Run: headless pygame with SDL's dummy video driver; simulated clock (each Clock.tick advances the game by its frame time, no real sleeping); random seed 0; keys injected as events and as key.get_pressed() state; mouse plan: one left click at the window centre at the start of phase 2, then a move to the lower-right quarter at the start of phase 3.
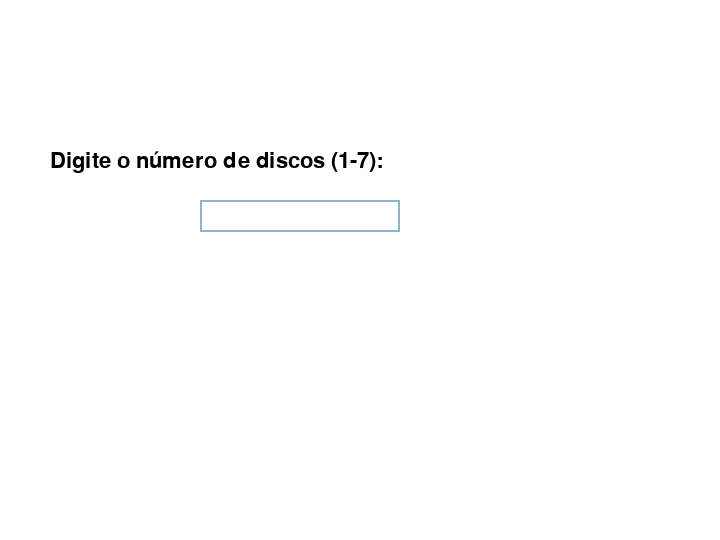
Frame 1 of 4 · flips 1–60 · no input
Frame 2 of 4 · flips 61–180 · clicked the window centre · tapped SPACE, RETURN · held RIGHT (→), D · screen unchanged from frame 1, image omitted
Frame 3 of 4 · flips 181–300 · moved the mouse to the lower-right quarter · held DOWN (↓), S · screen unchanged from frame 2, image omitted
Frame 4 of 4 · flips 301–420 · held LEFT (←), A, UP (↑), W · screen unchanged from frame 3, image omitted

The pygame program that drew these frames:

# importacoes necessarias
import pygame as pg
import copy
from time import sleep


# Iniciando projeto Pygame
pg.init()

# Constantes
COLORS: dict = {
    "RED":   (255, 0, 0),
    "GREEN": (0, 255, 0),
    "BLUE":  (0, 0, 255),
    "ORANGE": (255, 165, 0),
    "Yellow": (255, 255, 0),
    "Violet": (238, 130, 238),
    "Indigo": (75, 0, 130)
    
} # Cores de cada disco

BLACK: tuple[int, int, int] = (0, 0, 0)
WHITE: tuple[int, int, int] = (255, 255, 255)
BROWN: tuple[int, int, int] = (165, 42, 42)


SIZE: tuple[int, int] = (720, 540) # Tamanho da tela


def main() -> None:
    global movimentos, discos, pos_atual, count, mensagem
    
    movimentos = []
    discos = {} # Informacao de posicao e cor dos discos
    pos = [50, 430, 180, 20] 
    
    # Desenhado a tela
    tela: pg.Surface = pg.display.set_mode(SIZE)
    pg.display.set_caption("Torre de Hanoi")
    tela.fill(WHITE) 

    num = caixa_de_texto(tela)

    torre: list = [[], [], []]
    iterador = iter(COLORS)

    # Inicializar a primeira torre com os discos
    for i in range(num): 
        torre[0].append(str(i + 1))
        discos[str(num - i)] = [next(iterador), pos.copy(), 1] # Definindo as cores, posicoes dos discos e o destino do disco
        pos[0], pos[1], pos[2] = pos[0] + 10, pos[1] - 20, pos[2] - 20 # Calculando a posicao do disco
    
    clock: pg.Clock = pg.time.Clock()
    
    pos_atual = [copy.deepcopy(torre)] # Define a posicao atual dos discos
    desenharTorreDeHanoi(tela=tela, mov=pos_atual)
    
    # Resolver o problema 
    hanoi(num, 1, 2, 3, torre)
    
    count = 0 # Contador de movimentos realizados
    total_mov: int = len(movimentos) # Total de movimentos
    
    mensagem = "" # Mensagem que e exibida na tela

    executando: bool = True
    index: int = 0

    # Rodando loop do jogo
    while executando:
        for event in pg.event.get(): # Verificao dos eventos
            if event.type == pg.QUIT: # Evento para fechar a tela
                executando = False
                break

        if index < total_mov:
            desenharTorreDeHanoi(tela=tela, mov=movimentos[index]) # Desenhando torre de hanoi
            index += 1
        
        sleep(1)
        clock.tick(120)  # Limitando FPS para 120
        
        pg.display.update() # Atualiza a tela

    pg.quit() # Fechando o jogo
    

# Desenha a torre de hanoi
def desenharTorreDeHanoi(*, tela: pg.Surface, mov: list) -> None:
    desenharBasesEHastes(tela) # Desenha as bases e hastes
    
    # Verifica se o array de movimentos e diferente do array da posicao atual dos discos
    if mov != pos_atual:
        atualizarPosicaoDosDiscos(tela, mov) # Atualiza a posicao dos discos
    
    desenharDiscos(tela, mov)


def desenharBasesEHastes(tela: pg.Surface) -> None:
    tela.fill(WHITE) # Limpa a tela
    
    # Posicoes das bases e hastes das torres
    base:  list[int, int, int, int] = [40, 450, 200, 20]
    haste: list[int, int, int, int] = [130, 150, 20, 300]
    
    # Desenhando as hastes e bases
    for _ in range(3):
        pg.draw.rect(tela, BROWN, base)
        pg.draw.rect(tela, BROWN, haste)
        base[0] += 220
        haste[0] += 220


def desenharDiscos(tela: pg.Surface, mov: list) -> None:
    size: int = len(mov)
    
    for i in range(size):
        for j in range(len(mov[i])):
            for k in range(len(mov[i][j])):
                pg.draw.rect(tela, discos[mov[i][j][k]][0], discos[mov[i][j][k]][1]) # Desenha os discos em suas determinadas posicoes


# Atualiza as posicoes dos discos
def atualizarPosicaoDosDiscos(tela: pg.Surface, mov: list) -> None:
    global pos_atual
    
    size: int = len(pos_atual[0])

    for j in range(size):
        for k in range(len(pos_atual[0][j])):
            if pos_atual[0][j][k] not in mov[j]:
                saida = (0, j, k)
                destino = buscarDestinoDoDisco(pos_atual[0][j][k], mov)     
                moverDisco(tela, mov, saida, destino)
                atualizarTextoNaTela(tela)
                pos_atual = [mov]
                return


# Busca posicao do elemento para mover ele
def buscarDestinoDoDisco(value: int, mov: list) -> tuple:
    size: int = len(mov)
    return [(i, j) for i in range(size) for j in range(len(mov[i])) if value == mov[i][j]][0]


# Move os discos para suas determinadas posicoes
def moverDisco(tela: pg.Surface, mov: list, saida: tuple, destino: tuple) -> None:
    global discos, count, mensagem
    
    key: str = pos_atual[saida[0]][saida[1]][saida[2]] # Pega a chave para acessar o disco

    eixo_x: int = abs((discos[key][1][0] - 220 * (destino[0] - saida[1])) - discos[key][1][0])
    passo_x: int = -2 if destino[0] < saida[1] else 2
    
    eixo_y: int = discos[key][1][1] - 110
    
    count += 1
        
    discos[key][2] = destino[0] + 1
    mensagem = f"Movimentos: {count} | Disco {key} moveu para a haste {discos[key][2]}" # Atualizando a mensagem da tela

    # Movimentando os discos
    for _ in range(0, eixo_y, 2): # Movimento o disco para cima (eixo y)
        discos[key][1][1] -= 2

        desenharBasesEHastes(tela)

        desenharDiscos(tela, mov)

        atualizarTextoNaTela(tela)

        pg.display.update()
    
    for _ in range(0, eixo_x, 2): # Movimenta o disco no eixo x
        discos[key][1][0] += passo_x
        
        desenharBasesEHastes(tela)
        
        desenharDiscos(tela, mov)
        
        atualizarTextoNaTela(tela)
        
        pg.display.update()

    eixo_y = abs((discos[key][1][1] - 20 * len(pos_atual[saida[0]][destino[0]])) + 210)
    
    for _ in range(0, eixo_y, 2): # Movimento o disco para baixo (eixo y)
        discos[key][1][1] += 2

        desenharBasesEHastes(tela)
        
        desenharDiscos(tela, mov)

        atualizarTextoNaTela(tela)
        
        pg.display.update()
        

# Atualiza o contador de movimentos
def atualizarTextoNaTela(tela: pg.Surface) -> None:
    global mensagem

    # Configurando a fonte
    font: str = pg.font.match_font("arialblack")
    fontsys: pg.Font = pg.font.Font(font, 25)
    
    # Criando a area onde o texto sera desenhado
    txt_rect: pg.Rect = pg.Rect(30, 30, 500, 50)
    
    # Apaga a area anterior para evitar sobreposicao
    tela.fill(WHITE, txt_rect)

    # Renderiza o texto
    txt: pg.Surface = fontsys.render(mensagem, True, BLACK)

    # Desenha o texto
    tela.blit(txt, txt_rect)


# Busca o menor caminho para a torre de hanoi
def hanoi(n: int, origem: int, aux: int, destino: int, t: list) -> None:
    if n > 0:
        hanoi(n - 1, origem, destino, aux, t)
       
        # Mover disco da origem para o destino
        t[destino - 1].insert(0, t[origem - 1][0])
        t[origem - 1].pop(0)

        # Armazenar uma cópia do estado atual das torres
        movimentos.append(copy.deepcopy(t))

        hanoi(n - 1, aux, origem, destino, t)

# Monta a caixa de texto para inserir o número de discos
def caixa_de_texto(tela):

    # Parâmetros da caixa de texto
    caixa = pg.Rect(200, 200, 140, 32)
    cor_0 = pg.Color('lightskyblue3')
    cor_1 = pg.Color('dodgerblue2')
    cor_principal = cor_0
    cond = False
    text = ''
    num = None

    font = pg.font.Font(None, 32)
    clock: pg.Clock = pg.time.Clock()

    while num is None or not (1 <= num <= 7):  # Continua solicitando a entrada enquanto num não estiver entre 1 e 7
        for event in pg.event.get():
            if event.type == pg.QUIT:
                pg.quit()
                return
            
            # Ativar ou desativar a caixa de texto ao clicar (muda a cor da borda)
            if event.type == pg.MOUSEBUTTONDOWN: 
                if caixa.collidepoint(event.pos):
                    cond = not cond
                else:
                    cond = False
                cor_principal = cor_1 if cond else cor_0
                
            if event.type == pg.KEYDOWN:
                if cond:
                    if event.key == pg.K_RETURN:
                        try:
                            num = int(text)
                        except:
                            num = None  # Redefine num se a entrada não for uma string

                        if not (1 <= num <= 7):
                            text = ''  # Limpa o texto se o número for inválido
                            num = None

                    elif event.key == pg.K_BACKSPACE: # Apaga o ultimo caractere digitado
                        text = text[:-1]
                    else:
                        text += event.unicode

        tela.fill(WHITE)

        # Renderiza o texto
        msg = font.render("Digite o número de discos (1-7):", True, BLACK)
        tela.blit(msg, (50, 150))

        # Renderiza o texto dentro da caixa de entrada
        txt_caixa = font.render(text, True, BLACK)

        # Aumenta a caixa de acordo com o texto
        width = max(200, txt_caixa.get_width() + 10)
        caixa.w = width
        tela.blit(txt_caixa, (caixa.x + 5, caixa.y + 5))
        pg.draw.rect(tela, cor_principal, caixa, 2)

        # Atualiza a tela
        pg.display.flip()
        clock.tick(120)

    return num

main()
